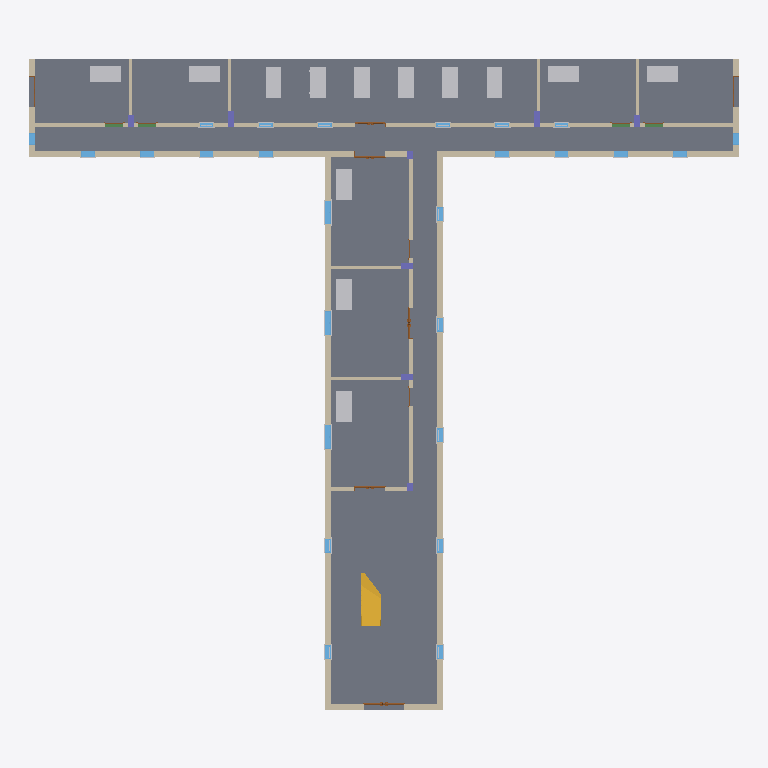
Plan cut of the same IFC building model at storey 'Ground Storey' (level 0.00 m, cut at 1.40 m), seen from above with north up, elements coloured by IFC class (only those large enough to see are counted): 26 windows (light blue), 17 walls (beige), 13 other elements (light grey), 8 columns (violet), 7 doors (brown), 3 slabs (grey), 2 beams (green), 1 stair (yellow). Cut surfaces are drawn darker.
Extent 36.1 m × 33.1 m × 19.4 m (x, y, z). Storeys (5): Ground Storey at 0.00 m; First Storey at 4.10 m; Second Storey at 8.20 m; Third Storey at 12.30 m; Roof at 16.40 m. Elements (773): 428 IfcBuildingElementProxy, 115 IfcWindow, 72 IfcWall, 46 IfcDoor, 40 IfcFurniture, 36 IfcColumn, 16 IfcBeam, 12 IfcSlab, 4 IfcCurtainWall, 3 IfcStair, 1 IfcRoof.

HEADER;
FILE_DESCRIPTION(('Redacted'),'2;1');
FILE_NAME('8','2025-06-13T20:17:48+02:00',('User_8'),('Organization_8'),'Redacted','Redacted','Authorized_8');
FILE_SCHEMA(('IFC4'));
ENDSEC;
DATA;
#98=IFCPROJECT('0W2Cnr1Tf6yAzu2m3b4_kk',#21,'Project_8','Redacted','AnonymizedSubmission','Anonymous Project 8','WIP',(#93),#90);
#122=IFCSITE('0W2Cnr1Tf6yAzu2m3b4_ki',#21,'Default',$,$,#121,$,$,.ELEMENT.,(42,21,31,181945),(-71,-3,-24,-263305),0.0,$,$);
#100=IFCBUILDING('0W2Cnr1Tf6yAzu2m3b4_kl',#21,'Building_8',$,$,#16,$,'Building_8',.ELEMENT.,$,$,#99);
#103=IFCBUILDINGSTOREY('3Zu5Bv0LOHrPC10026FoQQ',#21,'Ground Storey',$,'Level:8mm Head',#102,$,'Ground Storey',.ELEMENT.,0.0);
#107=IFCBUILDINGSTOREY('15Z0v90RiHrPC20026FoKR',#21,'First Storey',$,'Level:8mm Head',#106,$,'First Storey',.ELEMENT.,4.1);
#111=IFCBUILDINGSTOREY('30MCbSofj3dxQ32C2pYW$x',#21,'Second Storey',$,'Level:8mm Head',#110,$,'Second Storey',.ELEMENT.,8.2);
#115=IFCBUILDINGSTOREY('30MCbSofj3dxQ32C2pYWop',#21,'Third Storey',$,'Level:8mm Head',#114,$,'Third Storey',.ELEMENT.,12.3);
#119=IFCBUILDINGSTOREY('30MCbSofj3dxQ32C2pYWpB',#21,'Roof',$,'Level:8mm Head',#118,$,'Roof',.ELEMENT.,16.4);
#20893=IFCSLAB('2RYJALCqHCIOqoo3CExlEE',#21,'Floor:Generic 300mm:375833',$,'Floor:Generic 300mm',#20877,#20892,'375833',.FLOOR.);
#20968=IFCSLAB('2RYJALCqHCIOqoo3CExlD9',#21,'Floor:Generic 400mm:376030',$,'Floor:Generic 400mm',#20955,#20967,'376030',.FLOOR.);
#21034=IFCSLAB('2RYJALCqHCIOqoo3CExlAs',#21,'Floor:Generic 500mm:376097',$,'Floor:Generic 500mm',#21021,#21033,'376097',.FLOOR.);
#5945=IFCWALL('30MCbSofj3dxQ32C2pYZR5',#21,'Basic Wall:Exterior 300mm:352373',$,'Basic Wall:Exterior 300mm',#5902,#5944,'352373',.NOTDEFINED.);
#4070=IFCWALL('30MCbSofj3dxQ32C2pYWXC',#21,'Basic Wall:Exterior 300mm:351996',$,'Basic Wall:Exterior 300mm',#4024,#4069,'351996',.NOTDEFINED.);
#14123=IFCWALL('2GytO7CYr3_hS6Nu2JYf6C',#21,'Basic Wall:Interior 200mm:367586',$,'Basic Wall:Interior 200mm',#14018,#14122,'367586',.NOTDEFINED.);
#4197=IFCWALL('30MCbSofj3dxQ32C2pYWc7',#21,'Basic Wall:Exterior 300mm:352055',$,'Basic Wall:Exterior 300mm',#4158,#4196,'352055',.NOTDEFINED.);
#5863=IFCWALL('30MCbSofj3dxQ32C2pYZQ2',#21,'Basic Wall:Exterior 300mm:352306',$,'Basic Wall:Exterior 300mm',#5824,#5862,'352306',.NOTDEFINED.);
#11217=IFCWALL('2GytO7CYr3_hS6Nu2JYfnO',#21,'Basic Wall:Interior 200mm:366134',$,'Basic Wall:Interior 200mm',#11166,#11216,'366134',.NOTDEFINED.);
#10526=IFCSTAIR('2GytO7CYr3_hS6Nu2JYeIY',#21,'Cast-In-Place Stair:Stair:364236',$,'Cast-In-Place Stair:Monolithic Stair',#10525,$,'364236',.NOTDEFINED.);
#51344=IFCFURNITURE('3aorwOIbTAsRMlLGWRdVyT',#21,'M_Desk:1525 x 762mm:387514',$,'M_Desk:1525 x 762mm',#51343,#51337,'387514',.NOTDEFINED.);
#49266=IFCFURNITURE('3aorwOIbTAsRMlLGWRdVUq',#21,'M_Desk:1525 x 762mm:385299',$,'M_Desk:1525 x 762mm',#49265,#49259,'385299',.NOTDEFINED.);
#49215=IFCFURNITURE('3aorwOIbTAsRMlLGWRdVPD',#21,'M_Desk:1525 x 762mm:385258',$,'M_Desk:1525 x 762mm',#49214,#49208,'385258',.NOTDEFINED.);
#49295=IFCFURNITURE('3aorwOIbTAsRMlLGWRdVVR',#21,'M_Desk:1525 x 762mm:385404',$,'M_Desk:1525 x 762mm',#49294,#49288,'385404',.NOTDEFINED.);
#49324=IFCFURNITURE('3aorwOIbTAsRMlLGWRdVJf',#21,'M_Desk:1525 x 762mm:385614',$,'M_Desk:1525 x 762mm',#49323,#49317,'385614',.NOTDEFINED.);
#49353=IFCFURNITURE('3aorwOIbTAsRMlLGWRdVH_',#21,'M_Desk:1525 x 762mm:385753',$,'M_Desk:1525 x 762mm',#49352,#49346,'385753',.NOTDEFINED.);
#49648=IFCFURNITURE('3aorwOIbTAsRMlLGWRdVEb',#21,'M_Desk:1525 x 762mm:386306',$,'M_Desk:1525 x 762mm',#49647,#49641,'386306',.NOTDEFINED.);
#49677=IFCFURNITURE('3aorwOIbTAsRMlLGWRdVEa',#21,'M_Desk:1525 x 762mm:386307',$,'M_Desk:1525 x 762mm',#49676,#49670,'386307',.NOTDEFINED.);
#51373=IFCFURNITURE('3aorwOIbTAsRMlLGWRdVzj',#21,'M_Desk:1525 x 762mm:387530',$,'M_Desk:1525 x 762mm',#51372,#51366,'387530',.NOTDEFINED.);
#51402=IFCFURNITURE('3aorwOIbTAsRMlLGWRdVzz',#21,'M_Desk:1525 x 762mm:387546',$,'M_Desk:1525 x 762mm',#51401,#51395,'387546',.NOTDEFINED.);
#51431=IFCFURNITURE('3aorwOIbTAsRMlLGWRdVzB',#21,'M_Desk:1525 x 762mm:387564',$,'M_Desk:1525 x 762mm',#51430,#51424,'387564',.NOTDEFINED.);
#50489=IFCFURNITURE('3aorwOIbTAsRMlLGWRdV7c',#21,'M_Desk:1525 x 762mm:386881',$,'M_Desk:1525 x 762mm',#50488,#50482,'386881',.NOTDEFINED.);
#51460=IFCFURNITURE('3aorwOIbTAsRMlLGWRdVzR',#21,'M_Desk:1525 x 762mm:387580',$,'M_Desk:1525 x 762mm',#51459,#51453,'387580',.NOTDEFINED.);
#6027=IFCWALL('30MCbSofj3dxQ32C2pYZOH',#21,'Basic Wall:Exterior 300mm:352417',$,'Basic Wall:Exterior 300mm',#5984,#6026,'352417',.NOTDEFINED.);
#5785=IFCWALL('30MCbSofj3dxQ32C2pYWb8',#21,'Basic Wall:Exterior 300mm:352248',$,'Basic Wall:Exterior 300mm',#5754,#5784,'352248',.NOTDEFINED.);
#4267=IFCWALL('30MCbSofj3dxQ32C2pYWdO',#21,'Basic Wall:Exterior 300mm:352104',$,'Basic Wall:Exterior 300mm',#4236,#4266,'352104',.NOTDEFINED.);
#13144=IFCWALL('2GytO7CYr3_hS6Nu2JYf0t',#21,'Basic Wall:Exterior 300mm:367193',$,'Basic Wall:Exterior 300mm',#13117,#13143,'367193',.NOTDEFINED.);
#7880=IFCWALL('0pQqjnOeT7$94bqTGHtzO1',#21,'Basic Wall:Interior 150mm:361128',$,'Basic Wall:Interior 150mm',#7840,#7879,'361128',.NOTDEFINED.);
#7959=IFCWALL('0pQqjnOeT7$94bqTGHtzUI',#21,'Basic Wall:Interior 150mm:361275',$,'Basic Wall:Interior 150mm',#7919,#7958,'361275',.NOTDEFINED.);
#7781=IFCWALL('0pQqjnOeT7$94bqTGHtzRc',#21,'Basic Wall:Interior 200mm:361039',$,'Basic Wall:Interior 200mm',#7737,#7780,'361039',.NOTDEFINED.);
#14196=IFCWALL('2GytO7CYr3_hS6Nu2JYfR6',#21,'Basic Wall:Interior 150mm:367784',$,'Basic Wall:Interior 150mm',#14157,#14195,'367784',.NOTDEFINED.);
#14352=IFCWALL('2GytO7CYr3_hS6Nu2JYfSw',#21,'Basic Wall:Interior 150mm:367956',$,'Basic Wall:Interior 150mm',#14313,#14351,'367956',.NOTDEFINED.);
#7677=IFCWALL('0pQqjnOeT7$94bqTGHtzNE',#21,'Basic Wall:Interior 150mm:360807',$,'Basic Wall:Interior 150mm',#7638,#7676,'360807',.NOTDEFINED.);
#14274=IFCWALL('2GytO7CYr3_hS6Nu2JYfSz',#21,'Basic Wall:Interior 150mm:367955',$,'Basic Wall:Interior 150mm',#14235,#14273,'367955',.NOTDEFINED.);
#21600=IFCWINDOW('0ecKzvW51CxukiVc5VdNH2',#21,'M_Window-Casement-Double:1200 x 1500mm:378801',$,'M_Window-Casement-Double:1200 x 1500mm',#55866,#21596,'378801',1.5,1.2,.WINDOW.,.NOTDEFINED.,$);
#21917=IFCWINDOW('0ecKzvW51CxukiVc5VdNhz',#21,'M_Window-Casement-Double:1200 x 1500mm:379150',$,'M_Window-Casement-Double:1200 x 1500mm',#55926,#21913,'379150',1.5,1.2,.WINDOW.,.NOTDEFINED.,$);
#22095=IFCWINDOW('0ecKzvW51CxukiVc5VdNhL',#21,'M_Window-Casement-Double:1200 x 1500mm:379174',$,'M_Window-Casement-Double:1200 x 1500mm',#55946,#22091,'379174',1.5,1.2,.WINDOW.,.NOTDEFINED.,$);
#21112=IFCBEAM('2RYJALCqHCIOqoo3CExl72',#21,'M_Concrete-Rectangular Beam:B1 20*40:376405',$,'M_Concrete-Rectangular Beam:B1 20*40',#21111,#21109,'376405',.BEAM.);
#21289=IFCBEAM('23vu$oF4r06wBfoYxfueWY',#21,'M_Concrete-Rectangular Beam:B1 20*40:377260',$,'M_Concrete-Rectangular Beam:B1 20*40',#21288,#21286,'377260',.BEAM.);
#20673=IFCCOLUMN('2v8L7tgBLA7hslsrNW1fw6',#21,'Concrete-Rectangular-Column:30*80:375337',$,'Concrete-Rectangular-Column:30*80',#20672,#20670,'375337',.COLUMN.);
#20741=IFCCOLUMN('2v8L7tgBLA7hslsrNW1fvE',#21,'Concrete-Rectangular-Column:30*80:375521',$,'Concrete-Rectangular-Column:30*80',#20740,#20738,'375521',.COLUMN.);
#13045=IFCDOOR('2GytO7CYr3_hS6Nu2JYf9_',#21,'Door-Exterior-Double-Full Glass-Wood_Clad1:2000 x 24000:366608',$,'Door-Exterior-Double-Full Glass-Wood_Clad1:2000 x 24000',#56308,#13041,'366608',2.4254,2.0508,.DOOR.,.DOUBLE_DOOR_SINGLE_SWING_OPPOSITE_LEFT.,$);
#8084=IFCWINDOW('0GmHKUQnPFqQdHiz7AnJE$',#21,'M_Window-Double-Hung:700 x 1200mm:363319',$,'M_Window-Double-Hung:700 x 1200mm',#55966,#8080,'363319',1.2,0.700000000000001,.WINDOW.,.NOTDEFINED.,$);
#8450=IFCWINDOW('0GmHKUQnPFqQdHiz7AnJEq',#21,'M_Window-Double-Hung:700 x 1200mm:363324',$,'M_Window-Double-Hung:700 x 1200mm',#55986,#8446,'363324',1.2,0.700000000000001,.WINDOW.,.NOTDEFINED.,$);
#8628=IFCWINDOW('0GmHKUQnPFqQdHiz7AnJF9',#21,'M_Window-Double-Hung:700 x 1200mm:363329',$,'M_Window-Double-Hung:700 x 1200mm',#56006,#8624,'363329',1.2,0.7,.WINDOW.,.NOTDEFINED.,$);
#18345=IFCWINDOW('3gfDoWGH10kxOHHNhVSRj9',#21,'M_Window-Double-Hung:700 x 1200mm:372090',$,'M_Window-Double-Hung:700 x 1200mm',#56128,#18341,'372090',1.2,0.700000000000001,.WINDOW.,.NOTDEFINED.,$);
#18524=IFCWINDOW('3gfDoWGH10kxOHHNhVSRjC',#21,'M_Window-Double-Hung:700 x 1200mm:372095',$,'M_Window-Double-Hung:700 x 1200mm',#56148,#18520,'372095',1.2,0.700000000000001,.WINDOW.,.NOTDEFINED.,$);
#18702=IFCWINDOW('3gfDoWGH10kxOHHNhVSRkt',#21,'M_Window-Double-Hung:700 x 1200mm:372100',$,'M_Window-Double-Hung:700 x 1200mm',#56168,#18698,'372100',1.2,0.7,.WINDOW.,.NOTDEFINED.,$);
#18167=IFCWINDOW('3gfDoWGH10kxOHHNhVSRgH',#21,'M_Window-Double-Hung:700 x 1200mm:371874',$,'M_Window-Double-Hung:700 x 1200mm',#56026,#18163,'371874',1.2,0.7,.WINDOW.,.NOTDEFINED.,$);
#18880=IFCWINDOW('3gfDoWGH10kxOHHNhVSRkw',#21,'M_Window-Double-Hung:700 x 1200mm:372105',$,'M_Window-Double-Hung:700 x 1200mm',#56188,#18876,'372105',1.2,0.7,.WINDOW.,.NOTDEFINED.,$);
#20498=IFCDOOR('2v8L7tgBLA7hslsrNW1f17',#21,'Door-Exterior-Double-Full Glass-Wood_Clad1:1500 x 2400:373992',$,'Door-Exterior-Double-Full Glass-Wood_Clad1:1500 x 2400',#57972,#20494,'373992',2.4254,1.5748,.DOOR.,.DOUBLE_DOOR_SINGLE_SWING_OPPOSITE_LEFT.,$);
#13976=IFCDOOR('2GytO7CYr3_hS6Nu2JYf0q',#21,'Door-Exterior-Double-Full Glass-Wood_Clad1:1500 x 2400:367194',$,'Door-Exterior-Double-Full Glass-Wood_Clad1:1500 x 2400',#57712,#13972,'367194',2.4254,1.5748,.DOOR.,.DOUBLE_DOOR_SINGLE_SWING_OPPOSITE_LEFT.,$);
#8882=IFCWINDOW('0GmHKUQnPFqQdHiz7AnJFk',#21,'M_Window-Double-Hung:700 x 1200mm:363366',$,'M_Window-Double-Hung:700 x 1200mm',#55886,#8878,'363366',1.2,0.700000000000001,.WINDOW.,.NOTDEFINED.,$);
#9133=IFCWINDOW('0GmHKUQnPFqQdHiz7AnJDC',#21,'M_Window-Double-Hung:700 x 1200mm:363460',$,'M_Window-Double-Hung:700 x 1200mm',#56208,#9129,'363460',1.2,0.700000000000001,.WINDOW.,.NOTDEFINED.,$);
#9309=IFCWINDOW('0GmHKUQnPFqQdHiz7AnJJ$',#21,'M_Window-Double-Hung:700 x 1200mm:363639',$,'M_Window-Double-Hung:700 x 1200mm',#55906,#9305,'363639',1.2,0.7,.WINDOW.,.NOTDEFINED.,$);
#9487=IFCWINDOW('0GmHKUQnPFqQdHiz7AnJJq',#21,'M_Window-Double-Hung:700 x 1200mm:363644',$,'M_Window-Double-Hung:700 x 1200mm',#56228,#9483,'363644',1.2,0.7,.WINDOW.,.NOTDEFINED.,$);
#9665=IFCWINDOW('0GmHKUQnPFqQdHiz7AnJGH',#21,'M_Window-Double-Hung:700 x 1200mm:363673',$,'M_Window-Double-Hung:700 x 1200mm',#56248,#9661,'363673',1.2,0.7,.WINDOW.,.NOTDEFINED.,$);
#9843=IFCWINDOW('0GmHKUQnPFqQdHiz7AnJG_',#21,'M_Window-Double-Hung:700 x 1200mm:363702',$,'M_Window-Double-Hung:700 x 1200mm',#56268,#9839,'363702',1.2,0.7,.WINDOW.,.NOTDEFINED.,$);
#10021=IFCWINDOW('0GmHKUQnPFqQdHiz7AnJHR',#21,'M_Window-Double-Hung:700 x 1200mm:363731',$,'M_Window-Double-Hung:700 x 1200mm',#56288,#10017,'363731',1.2,0.7,.WINDOW.,.NOTDEFINED.,$);
#12054=IFCDOOR('2GytO7CYr3_hS6Nu2JYfoa',#21,'Door-Exterior-Double-Full Glass-Wood_Clad1:1500 x 2400:366282',$,'Door-Exterior-Double-Full Glass-Wood_Clad1:1500 x 2400',#57672,#12050,'366282',2.4254,1.5748,.DOOR.,.DOUBLE_DOOR_SINGLE_SWING_OPPOSITE_RIGHT.,$);
#18012=IFCWINDOW('3gfDoWGH10kxOHHNhVSRpq',#21,'M_Fixed:0610 x 1220mm:371399',$,'M_Fixed:0610 x 1220mm',#56067,#18008,'371399',1.22,0.61,.WINDOW.,.NOTDEFINED.,$);
#18127=IFCWINDOW('3gfDoWGH10kxOHHNhVSRe9',#21,'M_Fixed:0610 x 1220mm:371770',$,'M_Fixed:0610 x 1220mm',#56108,#18123,'371770',1.22,0.61,.WINDOW.,.NOTDEFINED.,$);
#20555=IFCCOLUMN('2v8L7tgBLA7hslsrNW1foY',#21,'Concrete-Rectangular-Column:30*60:374797',$,'Concrete-Rectangular-Column:30*60',#20554,#20552,'374797',.COLUMN.);
#20622=IFCCOLUMN('2v8L7tgBLA7hslsrNW1fsJ',#21,'Concrete-Rectangular-Column:30*60:375100',$,'Concrete-Rectangular-Column:30*60',#20621,#20619,'375100',.COLUMN.);
#20792=IFCCOLUMN('2v8L7tgBLA7hslsrNW1f_b',#21,'Concrete-Rectangular-Column:30*60:375562',$,'Concrete-Rectangular-Column:30*60',#20791,#20789,'375562',.COLUMN.);
#20843=IFCCOLUMN('2v8L7tgBLA7hslsrNW1fzR',#21,'Concrete-Rectangular-Column:30*60:375796',$,'Concrete-Rectangular-Column:30*60',#20842,#20840,'375796',.COLUMN.);
#15184=IFCDOOR('2GytO7CYr3_hS6Nu2JYfS6',#21,'Door-Exterior-Double-Full Glass-Wood_Clad1:1500 x 2400:367976',$,'Door-Exterior-Double-Full Glass-Wood_Clad1:1500 x 2400',#57732,#15180,'367976',2.4254,1.5748,.DOOR.,.DOUBLE_DOOR_SINGLE_SWING_OPPOSITE_LEFT.,$);
#20346=IFCCOLUMN('2v8L7tgBLA7hslsrNW1fRl',#21,'Concrete-Rectangular-Column:30*40:373312',$,'Concrete-Rectangular-Column:30*40',#20345,#20342,'373312',.COLUMN.);
#20422=IFCCOLUMN('2v8L7tgBLA7hslsrNW1f0d',#21,'Concrete-Rectangular-Column:30*40:373896',$,'Concrete-Rectangular-Column:30*40',#20421,#20419,'373896',.COLUMN.);
#19134=IFCWINDOW('3gfDoWGH10kxOHHNhVSRW5',#21,'M_Window-Double-Hung:700 x 1200mm:372278',$,'M_Window-Double-Hung:700 x 1200mm',#57832,#19130,'372278',1.2,0.7,.WINDOW.,.NOTDEFINED.,$);
#19575=IFCWINDOW('3gfDoWGH10kxOHHNhVSRXv',#21,'M_Window-Double-Hung:700 x 1200mm:372298',$,'M_Window-Double-Hung:700 x 1200mm',#57872,#19571,'372298',1.2,0.7,.WINDOW.,.NOTDEFINED.,$);
#19940=IFCWINDOW('3gfDoWGH10kxOHHNhVSRYJ',#21,'M_Window-Double-Hung:700 x 1200mm:372384',$,'M_Window-Double-Hung:700 x 1200mm',#57912,#19936,'372384',1.2,0.7,.WINDOW.,.NOTDEFINED.,$);
#20121=IFCWINDOW('3gfDoWGH10kxOHHNhVSRZR',#21,'M_Window-Double-Hung:700 x 1200mm:372456',$,'M_Window-Double-Hung:700 x 1200mm',#57932,#20117,'372456',1.2,0.7,.WINDOW.,.NOTDEFINED.,$);
#19318=IFCWINDOW('3gfDoWGH10kxOHHNhVSRW8',#21,'M_Window-Double-Hung:700 x 1200mm:372283',$,'M_Window-Double-Hung:700 x 1200mm',#57852,#19314,'372283',1.2,0.7,.WINDOW.,.NOTDEFINED.,$);
#19759=IFCWINDOW('3gfDoWGH10kxOHHNhVSRXy',#21,'M_Window-Double-Hung:700 x 1200mm:372303',$,'M_Window-Double-Hung:700 x 1200mm',#57892,#19755,'372303',1.2,0.7,.WINDOW.,.NOTDEFINED.,$);
#21415=IFCDOOR('0ecKzvW51CxukiVc5VdNJd',#21,'Door-Exterior-Double-Full Glass-Wood_Clad1:1500 x 2400:378644',$,'Door-Exterior-Double-Full Glass-Wood_Clad1:1500 x 2400',#56087,#21411,'378644',2.4254,1.5748,.DOOR.,.DOUBLE_DOOR_SINGLE_SWING_OPPOSITE_LEFT.,$);
#23062=IFCDOOR('0ecKzvW51CxukiVc5VdNbV',#21,'Door-Exterior-Double-Full Glass-Wood_Clad1:1500 x 2400:379564',$,'Door-Exterior-Double-Full Glass-Wood_Clad1:1500 x 2400',#56047,#23058,'379564',2.4254,1.5748,.DOOR.,.DOUBLE_DOOR_SINGLE_SWING_OPPOSITE_RIGHT.,$);
ENDSEC;
